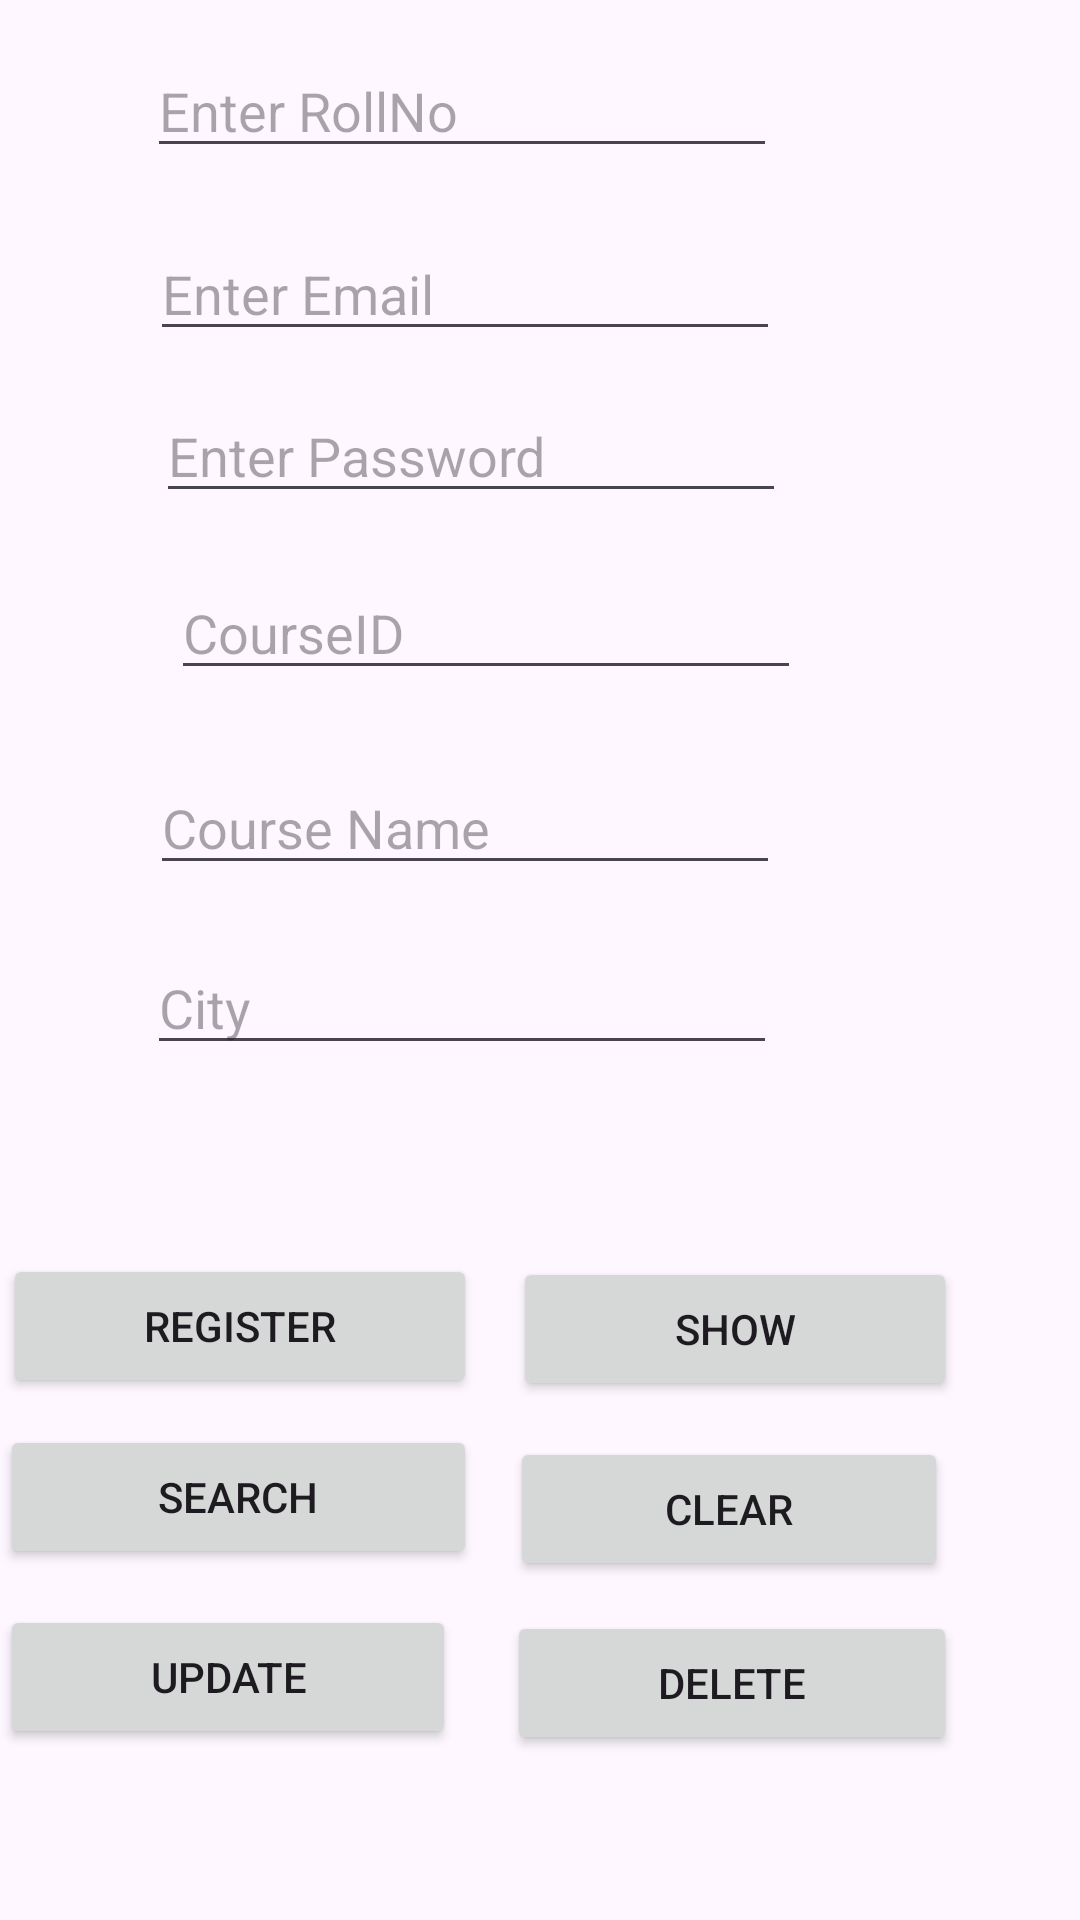

Layout XML and referenced resources for this Android screen:
<!-- AndroidManifest.xml: application theme Theme.Sem2Project -->
<!-- res/layout/activity_sqllite_crud.xml -->
<?xml version="1.0" encoding="utf-8"?>
    <RelativeLayout xmlns:android="http://schemas.android.com/apk/res/android"
        xmlns:app="http://schemas.android.com/apk/res-auto"
        xmlns:tools="http://schemas.android.com/tools"
        android:layout_width="match_parent"
        android:layout_height="match_parent"
    tools:context=".SQLLite_CRUD">

        <TextView
            android:layout_width="wrap_content"
            android:layout_height="wrap_content"
            android:layout_alignParentStart="true"
            android:layout_alignParentEnd="true"
            android:layout_alignParentBottom="true"
            android:layout_marginStart="168dp"
            android:layout_marginEnd="166dp"
            android:layout_marginBottom="662dp"
            android:text="Hello World!"
            app:layout_constraintBottom_toBottomOf="parent"
            app:layout_constraintEnd_toEndOf="parent"
            app:layout_constraintStart_toStartOf="parent"
            app:layout_constraintTop_toTopOf="parent" />

        <Button
            android:id="@+id/register"
            android:layout_width="158dp"
            android:layout_height="wrap_content"
            android:layout_alignParentEnd="true"
            android:layout_alignParentBottom="true"
            android:layout_marginEnd="201dp"
            android:layout_marginBottom="174dp"
            android:text="Register" />

        <EditText
            android:id="@+id/email"
            android:layout_width="wrap_content"
            android:layout_height="wrap_content"
            android:layout_alignParentEnd="true"
            android:layout_alignParentBottom="true"
            android:layout_marginEnd="100dp"
            android:layout_marginBottom="523dp"
            android:ems="10"
            android:hint="Enter Email"
            android:inputType="textEmailAddress" />

        <EditText
            android:id="@+id/pwd"
            android:layout_width="wrap_content"
            android:layout_height="wrap_content"
            android:layout_alignParentEnd="true"
            android:layout_alignParentBottom="true"
            android:layout_marginEnd="98dp"
            android:layout_marginBottom="469dp"
            android:ems="10"
            android:hint="Enter Password"
            android:inputType="textPassword" />

        <Button
            android:id="@+id/show"
            android:layout_width="148dp"
            android:layout_height="wrap_content"
            android:layout_alignParentEnd="true"
            android:layout_alignParentBottom="true"
            android:layout_marginEnd="41dp"
            android:layout_marginBottom="173dp"
            android:text="Show" />

        <Button
            android:id="@+id/search"
            android:layout_width="161dp"
            android:layout_height="wrap_content"
            android:layout_alignParentEnd="true"
            android:layout_alignParentBottom="true"
            android:layout_marginEnd="201dp"
            android:layout_marginBottom="117dp"
            android:text="Search" />

        <EditText
            android:id="@+id/rollno"
            android:layout_width="wrap_content"
            android:layout_height="wrap_content"
            android:layout_alignParentEnd="true"
            android:layout_alignParentBottom="true"
            android:layout_marginEnd="101dp"
            android:layout_marginBottom="584dp"
            android:ems="10"
            android:inputType="number"
            android:hint="Enter RollNo"/>

        <Button
            android:id="@+id/clear"
            android:layout_width="146dp"
            android:layout_height="wrap_content"
            android:layout_alignParentEnd="true"
            android:layout_alignParentBottom="true"
            android:layout_marginEnd="44dp"
            android:layout_marginBottom="113dp"
            android:text="Clear" />

        <EditText
            android:id="@+id/cid"
            android:layout_width="wrap_content"
            android:layout_height="wrap_content"
            android:layout_alignParentEnd="true"
            android:layout_alignParentBottom="true"
            android:layout_marginEnd="93dp"
            android:layout_marginBottom="410dp"
            android:ems="10"
            android:inputType="text"
            android:hint="CourseID" />

        <EditText
            android:id="@+id/course"
            android:layout_width="wrap_content"
            android:layout_height="wrap_content"
            android:layout_alignParentEnd="true"
            android:layout_alignParentBottom="true"
            android:layout_marginEnd="100dp"
            android:layout_marginBottom="345dp"
            android:ems="10"
            android:inputType="text"
            android:hint="Course Name" />

        <EditText
            android:id="@+id/city"
            android:layout_width="wrap_content"
            android:layout_height="wrap_content"
            android:layout_alignParentEnd="true"
            android:layout_alignParentBottom="true"
            android:layout_marginEnd="101dp"
            android:layout_marginBottom="285dp"
            android:ems="10"
            android:inputType="text"
            android:hint="City" />

        <Button
            android:id="@+id/update"
            android:layout_width="152dp"
            android:layout_height="wrap_content"
            android:layout_alignParentEnd="true"
            android:layout_alignParentBottom="true"
            android:layout_marginEnd="208dp"
            android:layout_marginBottom="57dp"
            android:text="Update" />

        <Button
            android:id="@+id/delete"
            android:layout_width="150dp"
            android:layout_height="wrap_content"
            android:layout_alignParentEnd="true"
            android:layout_alignParentBottom="true"
            android:layout_marginEnd="41dp"
            android:layout_marginBottom="55dp"
            android:text="Delete" />

    </RelativeLayout>
<!-- resources referenced by this layout -->
<resources>
  <style name="Theme.Sem2Project" parent="Base.Theme.Sem2Project" />
  <style name="Base.Theme.Sem2Project" parent="Theme.Material3.DayNight.NoActionBar">
          
          
      </style>
</resources>
